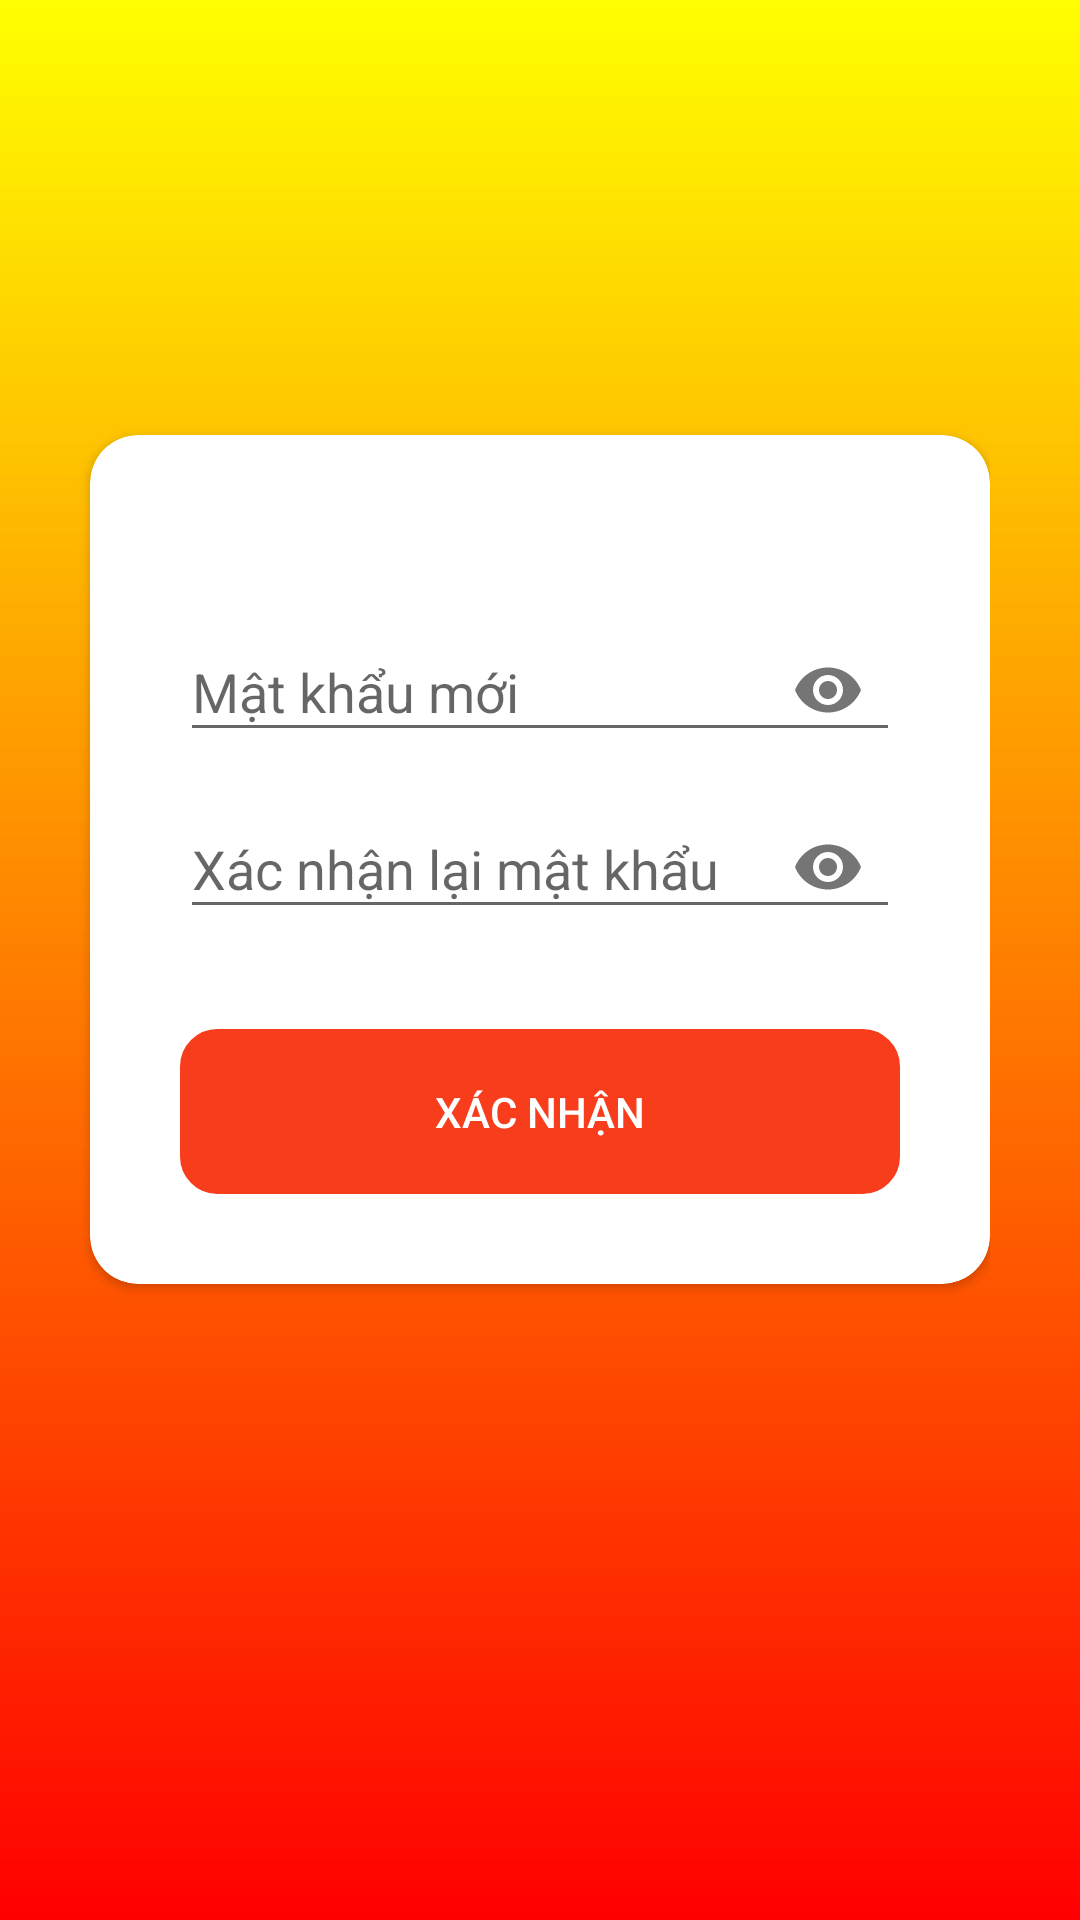

Produce the Android XML layout that renders to this screen, including the resource entries it uses.
<!-- AndroidManifest.xml: application theme AppTheme -->
<!-- res/layout/fragment_doipass.xml -->
<?xml version="1.0" encoding="utf-8"?>
<LinearLayout xmlns:android="http://schemas.android.com/apk/res/android"
    xmlns:app="http://schemas.android.com/apk/res-auto"
    xmlns:tools="http://schemas.android.com/tools"
    android:layout_width="match_parent"
    android:layout_height="match_parent"
    tools:context=".Activity.RegiesterActivity"
    android:paddingRight="30dp"
    android:orientation="vertical"
    android:background="@drawable/backgroud">
    <ImageView
        android:id="@+id/back"
        android:layout_width="35dp"
        android:layout_height="35dp"
        android:src="@drawable/ic_back"/>
    <androidx.cardview.widget.CardView
        android:layout_marginLeft="30dp"
        android:layout_marginTop="110dp"
        android:layout_below="@+id/logo"
        android:layout_width="match_parent"
        android:layout_height="wrap_content"
        android:layout_marginBottom="150dp"
        app:cardCornerRadius="16dp"
        app:errorEnabled="true">
        <LinearLayout
            android:layout_width="match_parent"
            android:layout_height="wrap_content"
            android:orientation="vertical"
            android:layout_marginLeft="30dp"
            android:layout_marginRight="30dp"
            android:layout_marginTop="50dp">
            <com.google.android.material.textfield.TextInputLayout
                android:layout_width="match_parent"
                android:layout_height="wrap_content"
                app:passwordToggleEnabled="true">
                <EditText
                    android:id="@+id/matkhaumoi"
                    android:hint="Mật khẩu mới"
                    android:inputType="textPassword"
                    android:textColor="@color/colorText"
                    android:layout_width="match_parent"
                    android:layout_height="wrap_content"/>

            </com.google.android.material.textfield.TextInputLayout>
            <com.google.android.material.textfield.TextInputLayout
                android:layout_width="match_parent"
                android:layout_height="wrap_content"
                app:passwordToggleEnabled="true">
                <EditText
                    android:id="@+id/matkhauxacnhan"
                    android:hint="Xác nhận lại mật khẩu"
                    android:inputType="textPassword"
                    android:textColor="@color/colorText"
                    android:layout_width="match_parent"
                    android:layout_height="wrap_content"/>

            </com.google.android.material.textfield.TextInputLayout>
            <ProgressBar
                android:visibility="gone"
                android:layout_marginTop="30dp"
                android:id="@+id/loading"
                android:layout_width="match_parent"
                android:layout_height="wrap_content"/>
            <Button
                android:id="@+id/btnXacNhan"
                android:backgroundTint="#F73D1C"
                android:textColor="@android:color/white"
                android:text="XÁC NHẬN"
                android:layout_width="match_parent"
                android:layout_height="55dp"
                android:layout_marginTop="30dp"
                android:background="@drawable/radiusshape5dp"
                android:layout_marginBottom="30dp"/>
        </LinearLayout>
    </androidx.cardview.widget.CardView>

</LinearLayout>
<!-- resources referenced by this layout -->
<resources>
  <color name="colorText">#000</color>
  <!-- drawable backgroud: png bitmap (drawable, 13705 bytes) -->
  <!-- drawable radiusshape5dp (drawable) -->
  <?xml version="1.0" encoding="utf-8"?>
  <shape xmlns:android="http://schemas.android.com/apk/res/android"
      android:shape="rectangle">
      <stroke android:color="#03A9F4"
          android:width="5dp"/>
      <corners android:radius="10dp"/>
  </shape>
  <style name="AppTheme" parent="Theme.AppCompat.Light.NoActionBar">
          
          <item name="colorPrimary">@color/colorPrimary</item>
          <item name="colorPrimaryDark">#FEF400</item>
          <item name="colorAccent">#FF5252</item>
      </style>
  <color name="colorPrimary">#FFFFFF</color>
</resources>
